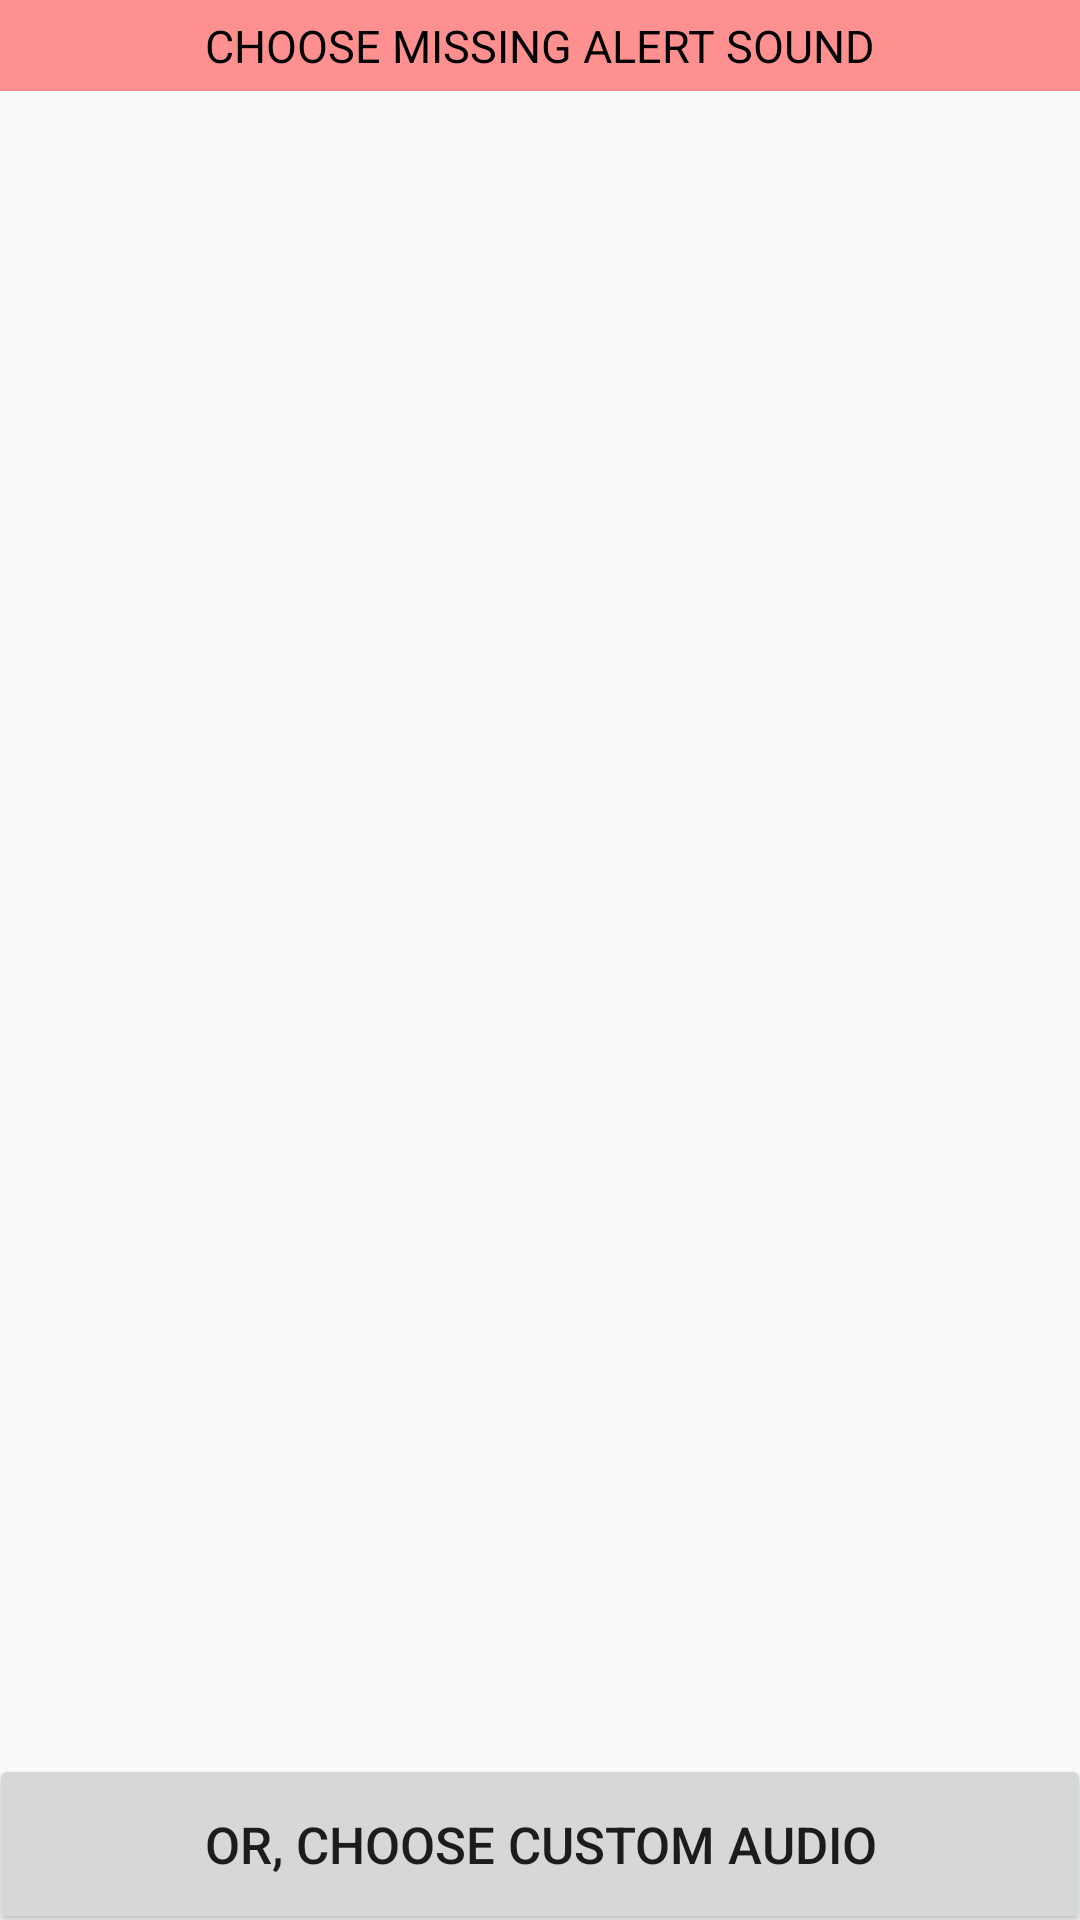

Android layout source for this screen:
<!-- AndroidManifest.xml: application theme AppTheme -->
<!-- res/layout/sound.xml -->
<?xml version="1.0" encoding="utf-8"?>
<RelativeLayout xmlns:android="http://schemas.android.com/apk/res/android"
                android:layout_width="fill_parent"
                android:layout_height="fill_parent"
                android:orientation="vertical" >

	<LinearLayout
		android:orientation="vertical"
		android:layout_width="match_parent"
		android:layout_height="match_parent"
		android:layout_marginBottom="49dp">

		<TextView
			android:id="@+id/missingSoundTitleID"
			android:layout_width="fill_parent"
			android:layout_height="wrap_content"
			android:padding="5dp"
			android:text="@string/missingSoundTitleText"
			android:textSize="15dp"
			android:gravity="center_vertical|center_horizontal"
			android:background="#c8ff7373"
			android:textColor="#000000"/>

		<ListView
			android:id="@+id/missingSoundListID"
			android:layout_width="fill_parent"
			android:layout_height="fill_parent"/>

	</LinearLayout>

	<Button
		android:id="@+id/missingSoundButtonID"
		android:layout_width="match_parent"
		android:layout_height="60dp"
		android:text="@string/missingSoundButtonText"
		android:textSize="17dp"
		android:layout_alignParentBottom="true"
		android:layout_alignParentLeft="true"
		android:layout_alignParentStart="true"
		android:layout_marginBottom="-5dp"
		android:layout_marginLeft="-4dp"
		android:layout_marginRight="-4dp"/>

</RelativeLayout>
<!-- resources referenced by this layout -->
<resources>
  <string name="missingSoundButtonText">OR, CHOOSE CUSTOM AUDIO</string>
  <string name="missingSoundTitleText">CHOOSE MISSING ALERT SOUND</string>
  <style name="AppTheme" parent="Theme.AppCompat.Light.DarkActionBar">
  		
  	</style>
</resources>
